Photos from the image-classification dataset "tools" in the GitHub repository aiegoo/aitim-hhi. Its 5 classes are: background, hammer, measuring tape, pliers, screwdriver.

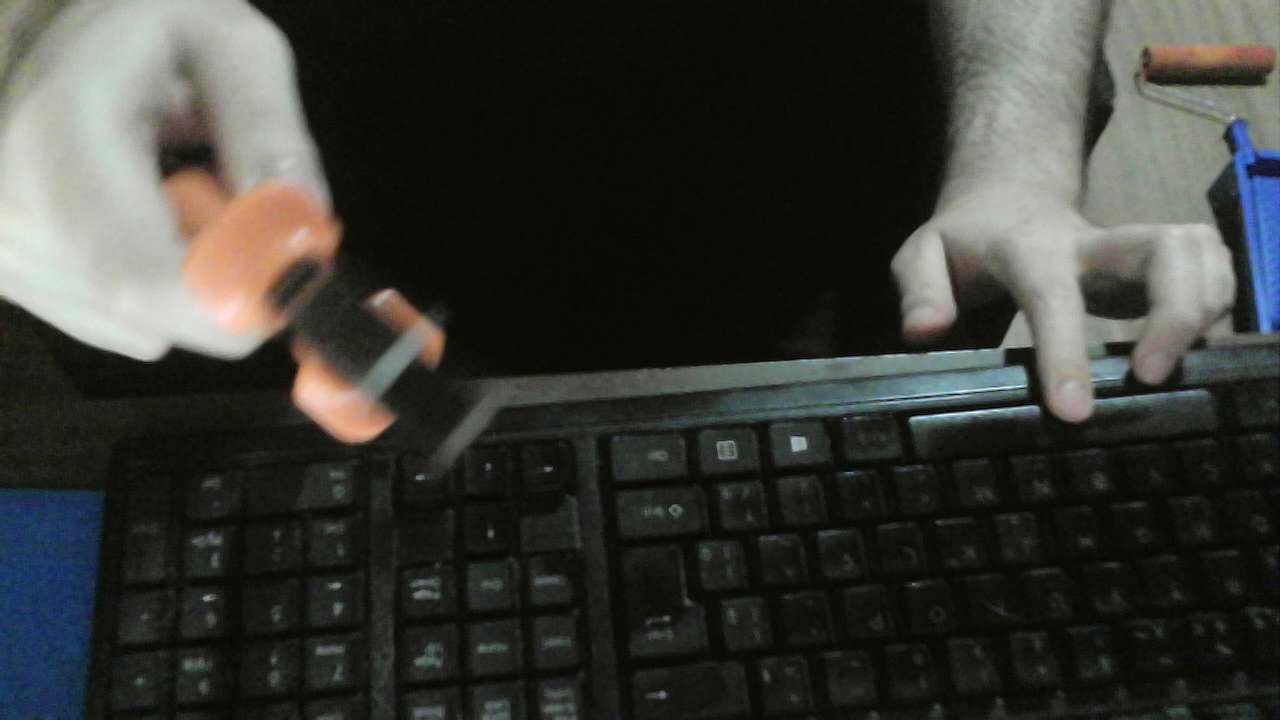
Label: pliers

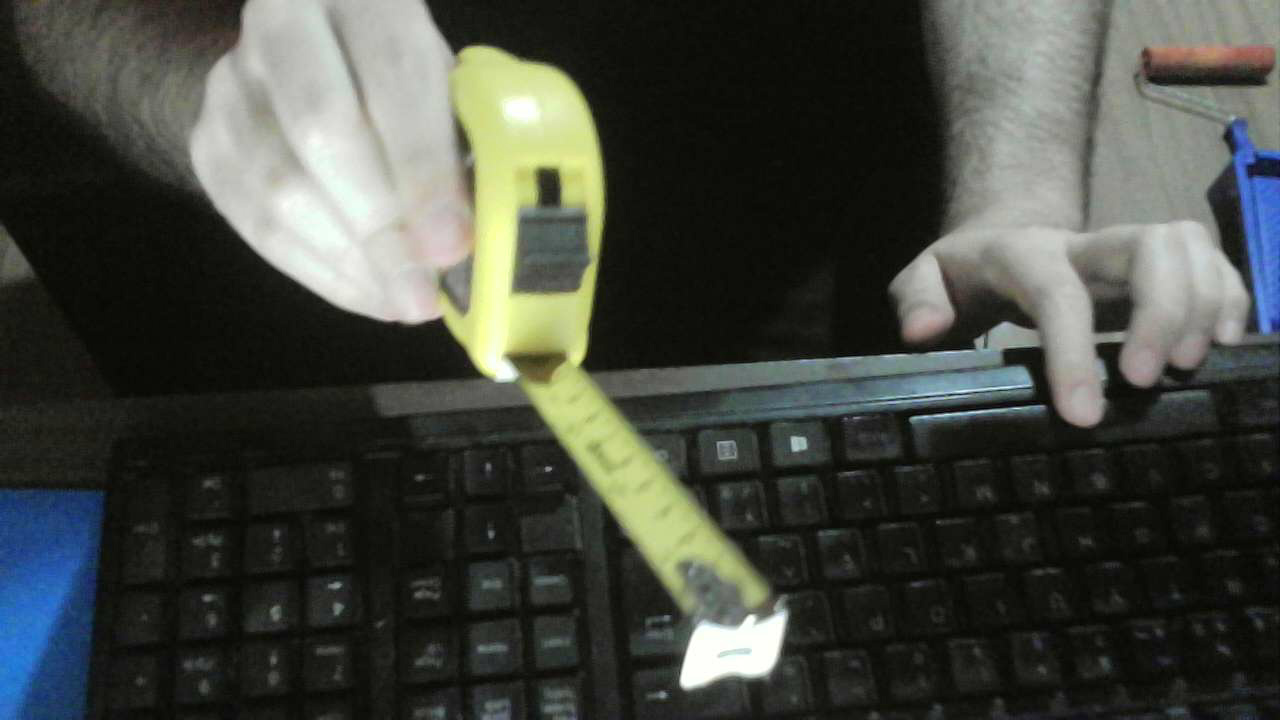
Label: measuring tape

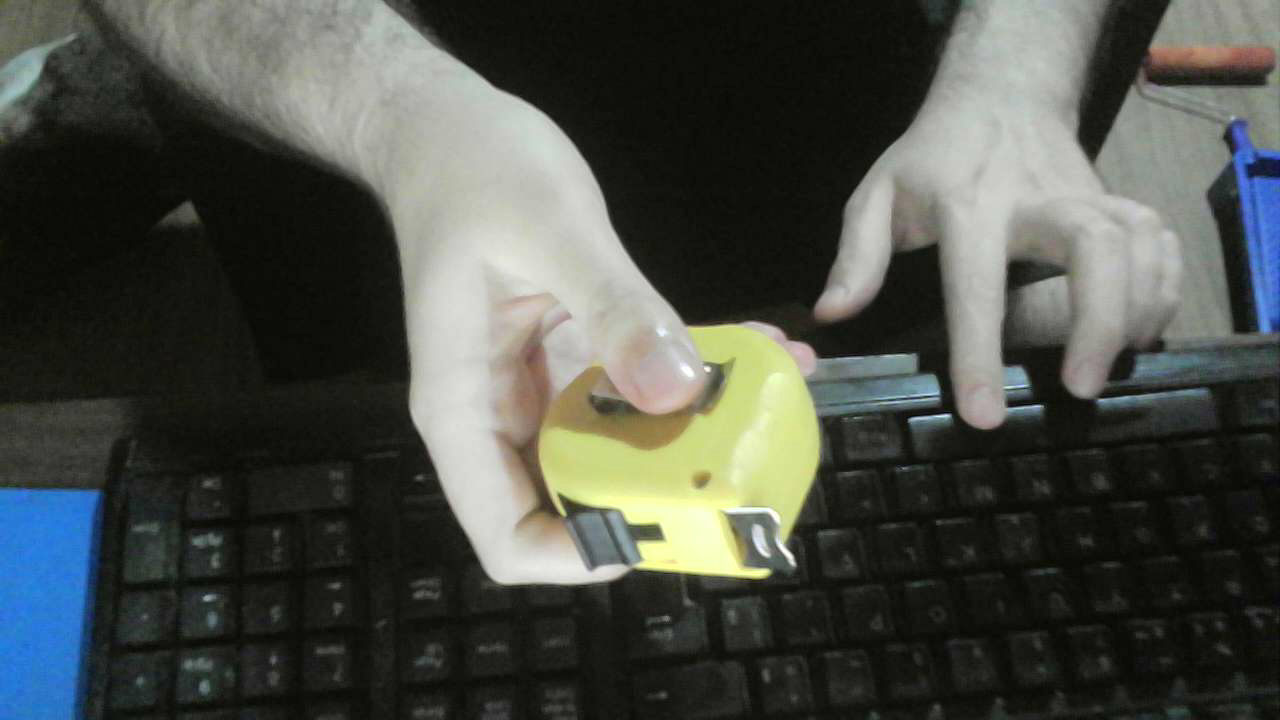
Label: measuring tape

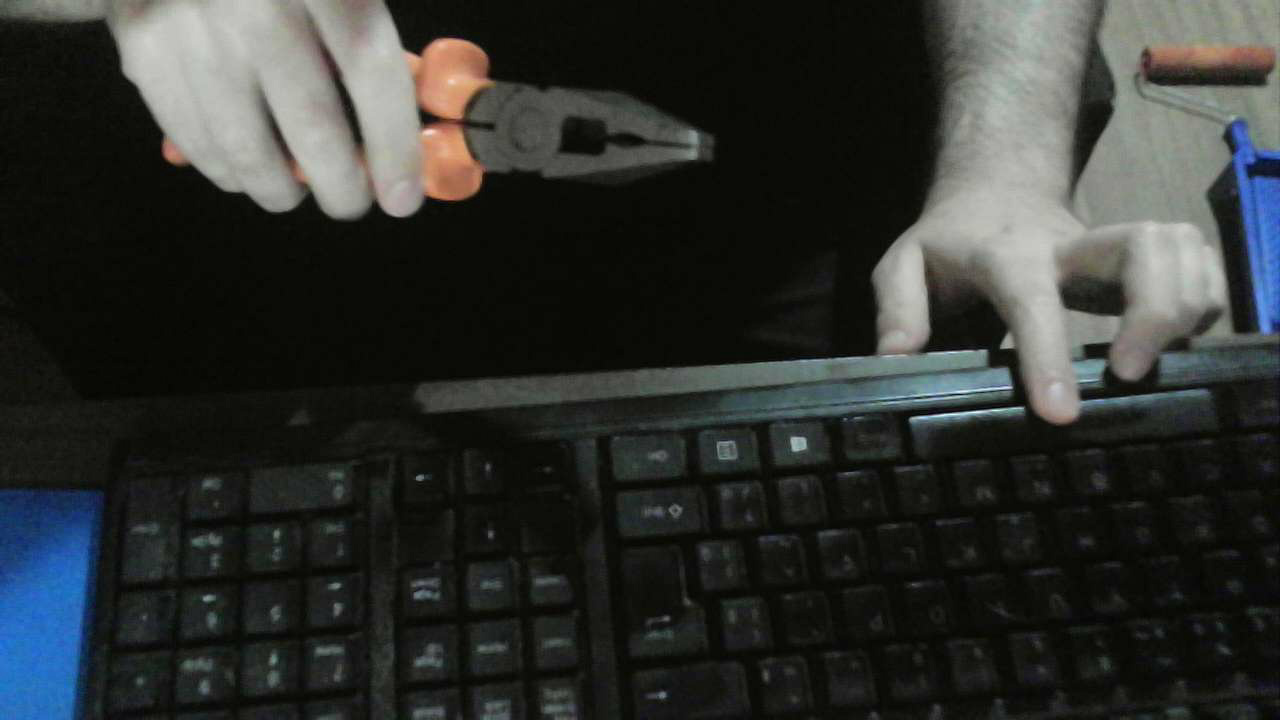
Label: pliers

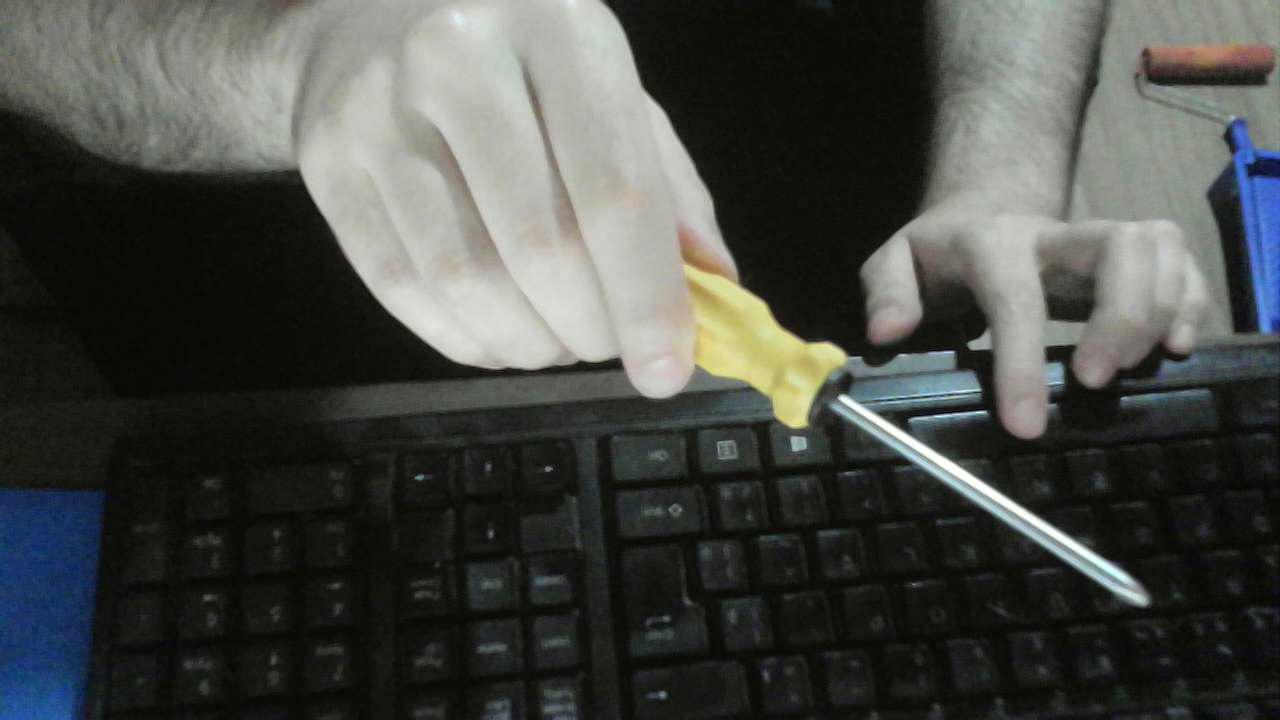
Label: screwdriver

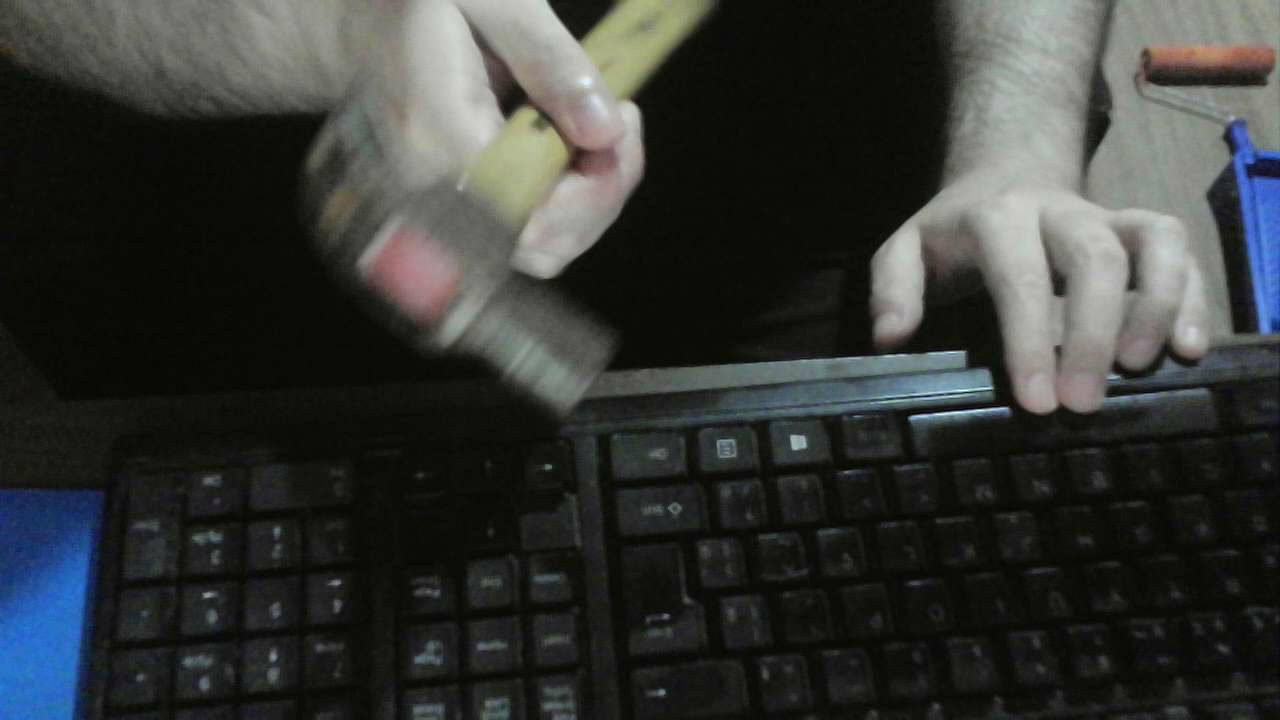
Label: hammer
